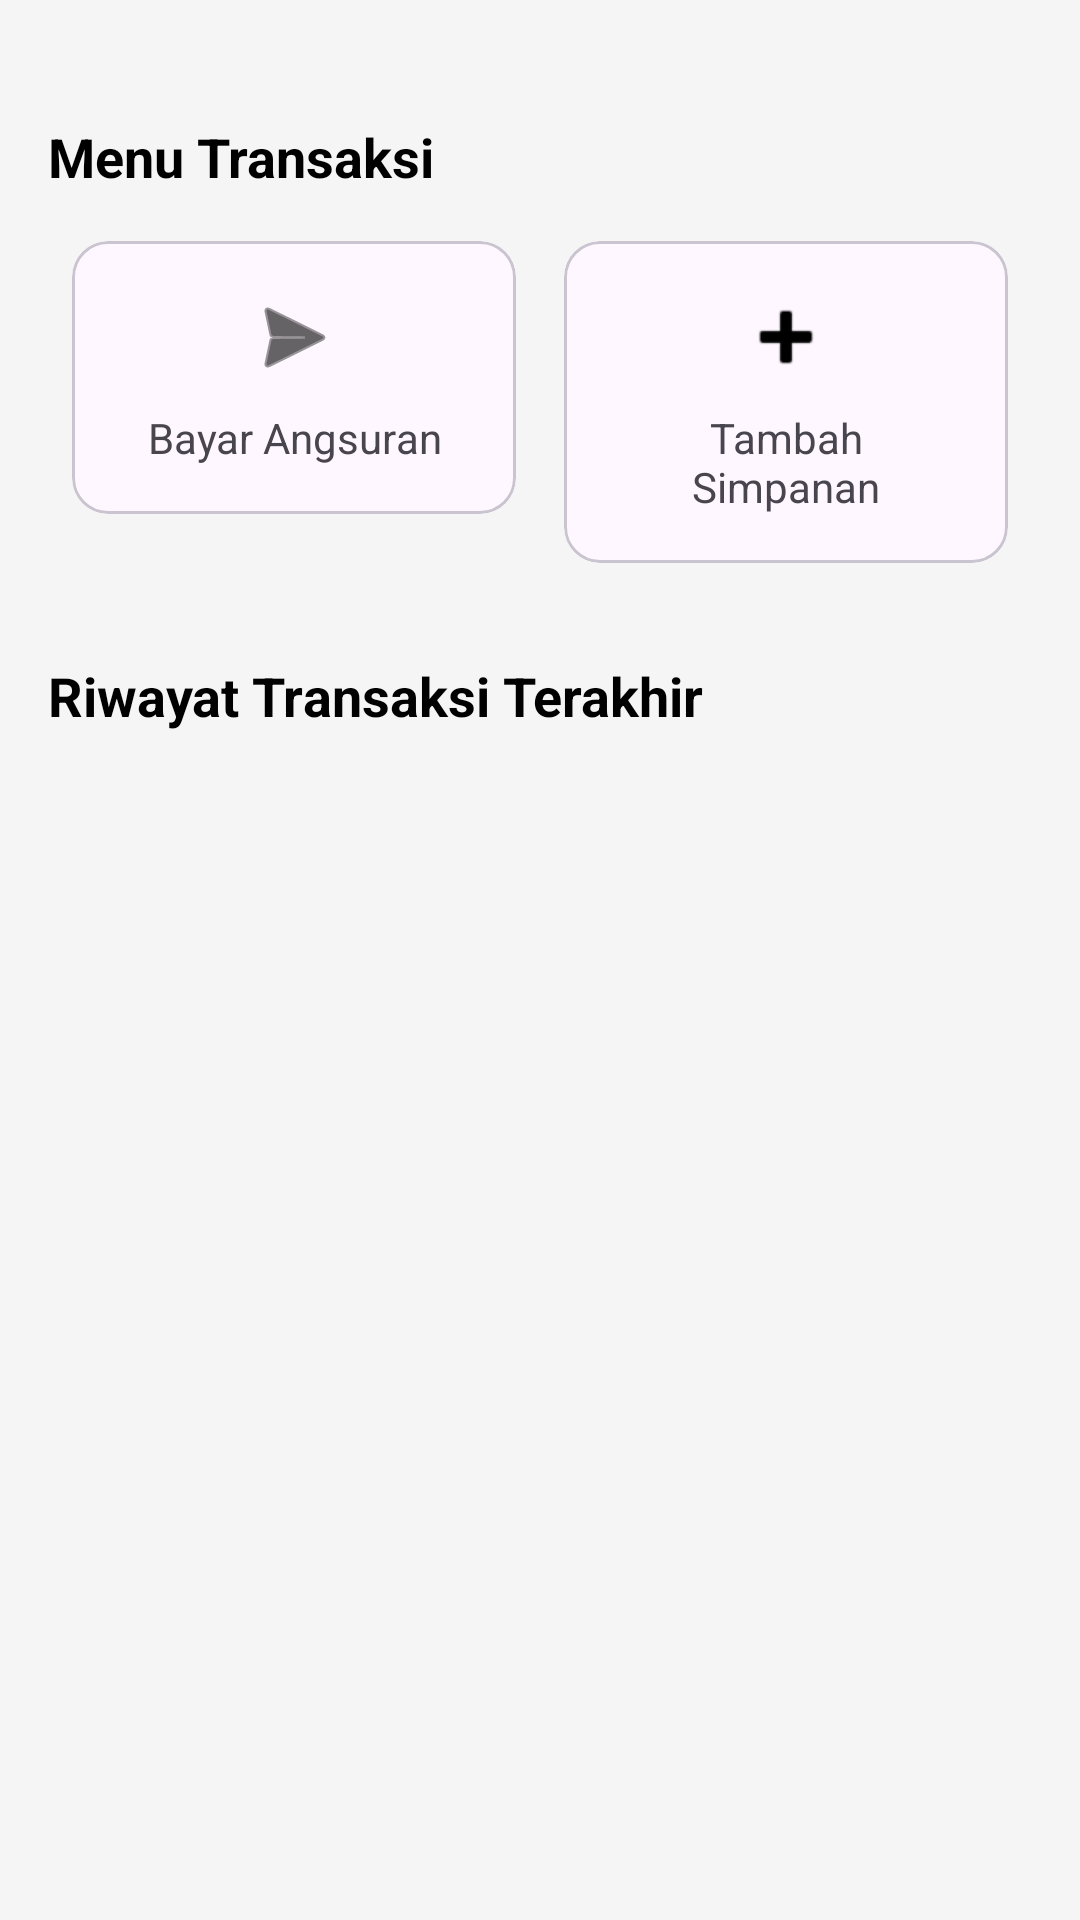

Layout XML and referenced resources for this Android screen:
<!-- AndroidManifest.xml: application theme Theme.MAP_MID_TERM -->
<!-- res/layout/fragment_transaction.xml -->
<?xml version="1.0" encoding="utf-8"?>
<FrameLayout xmlns:android="http://schemas.android.com/apk/res/android"
    xmlns:app="http://schemas.android.com/apk/res-auto"
    xmlns:tools="http://schemas.android.com/tools"
    android:layout_width="match_parent"
    android:layout_height="match_parent"
    android:background="#F5F5F5"
    tools:context=".fragments.TransactionFragment">

    <ScrollView
        android:layout_width="match_parent"
        android:layout_height="match_parent">

        <LinearLayout
            android:layout_width="match_parent"
            android:layout_height="wrap_content"
            android:orientation="vertical"
            android:padding="16dp">

            
            
            <LinearLayout
                android:id="@+id/layout_upcoming_payment"
                android:layout_width="match_parent"
                android:layout_height="wrap_content"
                android:orientation="vertical"
                android:visibility="gone"
                tools:visibility="visible">

                <TextView
                    android:layout_width="wrap_content"
                    android:layout_height="wrap_content"
                    android:text="Tagihan Berikutnya"
                    android:textColor="@color/black"
                    android:textSize="18sp"
                    android:textStyle="bold" />

                <com.google.android.material.card.MaterialCardView
                    android:id="@+id/card_upcoming_payment"
                    android:layout_width="match_parent"
                    android:layout_height="wrap_content"
                    android:layout_marginTop="8dp"
                    app:cardCornerRadius="12dp">

                    <LinearLayout
                        android:layout_width="match_parent"
                        android:layout_height="wrap_content"
                        android:orientation="vertical"
                        android:padding="16dp">

                        <TextView
                            android:id="@+id/tv_payment_title"
                            android:layout_width="wrap_content"
                            android:layout_height="wrap_content"
                            android:text="Angsuran Pinjaman"
                            android:textColor="@color/black"
                            android:textStyle="bold" />

                        <TextView
                            android:id="@+id/tv_payment_amount"
                            android:layout_width="wrap_content"
                            android:layout_height="wrap_content"
                            android:layout_marginTop="4dp"
                            android:text="Rp 0"
                            android:textColor="?attr/colorPrimary"
                            android:textSize="24sp"
                            android:textStyle="bold" />

                        <TextView
                            android:id="@+id/tv_payment_due_date"
                            android:layout_width="wrap_content"
                            android:layout_height="wrap_content"
                            android:layout_marginTop="8dp"
                            android:text="Jatuh tempo: -" />

                        <Button
                            android:id="@+id/btn_pay_now"
                            android:layout_width="match_parent"
                            android:layout_height="wrap_content"
                            android:layout_marginTop="12dp"
                            android:text="Bayar Sekarang" />
                    </LinearLayout>
                </com.google.android.material.card.MaterialCardView>
            </LinearLayout>

            
            <TextView
                android:layout_width="wrap_content"
                android:layout_height="wrap_content"
                android:layout_marginTop="24dp"
                android:text="Menu Transaksi"
                android:textColor="@color/black"
                android:textSize="18sp"
                android:textStyle="bold" />

            <LinearLayout
                android:layout_width="match_parent"
                android:layout_height="wrap_content"
                android:layout_marginTop="8dp"
                android:orientation="horizontal">

                <com.google.android.material.card.MaterialCardView
                    android:id="@+id/card_bayar_angsuran"
                    android:layout_width="0dp"
                    android:layout_height="wrap_content"
                    android:layout_margin="8dp"
                    android:layout_weight="1"
                    android:clickable="true"
                    android:focusable="true"
                    app:cardCornerRadius="12dp">

                    <LinearLayout
                        android:layout_width="match_parent"
                        android:layout_height="wrap_content"
                        android:gravity="center"
                        android:orientation="vertical"
                        android:padding="16dp">
                        
                        <ImageView
                            android:layout_width="32dp"
                            android:layout_height="32dp"
                            android:src="@android:drawable/ic_menu_send"
                            app:tint="@color/black"/>
                        <TextView
                            android:layout_width="wrap_content"
                            android:layout_height="wrap_content"
                            android:layout_marginTop="8dp"
                            android:text="Bayar Angsuran"
                            android:textAlignment="center" />
                    </LinearLayout>
                </com.google.android.material.card.MaterialCardView>

                <com.google.android.material.card.MaterialCardView
                    android:id="@+id/card_tambah_simpanan"
                    android:layout_width="0dp"
                    android:layout_height="wrap_content"
                    android:layout_margin="8dp"
                    android:layout_weight="1"
                    android:clickable="true"
                    android:focusable="true"
                    app:cardCornerRadius="12dp">

                    <LinearLayout
                        android:layout_width="match_parent"
                        android:layout_height="wrap_content"
                        android:gravity="center"
                        android:orientation="vertical"
                        android:padding="16dp">
                        
                        <ImageView
                            android:layout_width="32dp"
                            android:layout_height="32dp"
                            android:src="@android:drawable/ic_input_add"
                            app:tint="@color/black"/>
                        <TextView
                            android:layout_width="wrap_content"
                            android:layout_height="wrap_content"
                            android:layout_marginTop="8dp"
                            android:text="Tambah Simpanan"
                            android:textAlignment="center" />
                    </LinearLayout>
                </com.google.android.material.card.MaterialCardView>
            </LinearLayout>

            
            <TextView
                android:layout_width="wrap_content"
                android:layout_height="wrap_content"
                android:layout_marginTop="24dp"
                android:text="Riwayat Transaksi Terakhir"
                android:textColor="@color/black"
                android:textSize="18sp"
                android:textStyle="bold" />

            <TextView
                android:id="@+id/tv_no_transactions"
                android:layout_width="wrap_content"
                android:layout_height="wrap_content"
                android:layout_gravity="center_horizontal"
                android:layout_marginTop="16dp"
                android:text="Belum ada transaksi."
                android:visibility="gone"
                tools:visibility="visible" />

            <androidx.recyclerview.widget.RecyclerView
                android:id="@+id/rv_latest_transactions"
                android:layout_width="match_parent"
                android:layout_height="wrap_content"
                android:layout_marginTop="8dp"
                tools:itemCount="3"
                tools:listitem="@layout/item_transaction" />

        </LinearLayout>
    </ScrollView>

    <ProgressBar
        android:id="@+id/progress_bar"
        android:layout_width="wrap_content"
        android:layout_height="wrap_content"
        android:layout_gravity="center"
        android:visibility="gone"
        tools:visibility="visible" />

</FrameLayout>
<!-- res/layout/item_transaction.xml (included above) -->
<?xml version="1.0" encoding="utf-8"?>
<androidx.cardview.widget.CardView
    xmlns:android="http://schemas.android.com/apk/res/android"
    xmlns:app="http://schemas.android.com/apk/res-auto"
    android:layout_width="match_parent"
    android:layout_height="wrap_content"
    android:layout_marginHorizontal="16dp"
    android:layout_marginBottom="8dp"
    app:cardCornerRadius="12dp"
    app:cardElevation="2dp"
    app:cardBackgroundColor="#FFFFFF">

    <RelativeLayout
        android:layout_width="match_parent"
        android:layout_height="wrap_content"
        android:padding="16dp">

        <ImageView
            android:id="@+id/ivTransactionIcon"
            android:layout_width="40dp"
            android:layout_height="40dp"
            android:src="@android:drawable/stat_sys_download"
            app:tint="#4CAF50"
            android:background="@drawable/circle_bg_green_light"
            android:padding="8dp"
            android:layout_alignParentStart="true"
            android:layout_alignParentTop="true" />

        <LinearLayout
            android:id="@+id/layoutText"
            android:layout_width="match_parent"
            android:layout_height="wrap_content"
            android:orientation="vertical"
            android:layout_toEndOf="@id/ivTransactionIcon"
            android:layout_toStartOf="@id/tvTransactionAmount"
            android:layout_marginStart="12dp"
            android:layout_marginEnd="8dp"
            android:layout_alignTop="@id/ivTransactionIcon">

            <TextView
                android:id="@+id/tvTransactionDescription"
                android:layout_width="wrap_content"
                android:layout_height="wrap_content"
                android:text="Pemasukan"
                android:textColor="#212121"
                android:textStyle="bold"
                android:textSize="16sp" />

            <TextView
                android:id="@+id/tvTransactionDate"
                android:layout_width="wrap_content"
                android:layout_height="wrap_content"
                android:text="22 Dec 2025"
                android:textColor="#757575"
                android:textSize="12sp"
                android:layout_marginTop="2dp"/>

            <ImageView
                android:id="@+id/ivProofImage"
                android:layout_width="100dp"
                android:layout_height="100dp"
                android:layout_marginTop="8dp"
                android:scaleType="centerCrop"
                android:visibility="gone"
                android:background="#EEEEEE"/>
        </LinearLayout>

        <TextView
            android:id="@+id/tvTransactionAmount"
            android:layout_width="wrap_content"
            android:layout_height="wrap_content"
            android:text="+ Rp100.000"
            android:textColor="#4CAF50"
            android:textStyle="bold"
            android:textSize="14sp"
            android:layout_alignParentEnd="true"
            android:layout_alignTop="@id/ivTransactionIcon"
            android:layout_marginTop="4dp"/>

    </RelativeLayout>
</androidx.cardview.widget.CardView>
<!-- resources referenced by this layout -->
<resources>
  <color name="black">#FF000000</color>
  <style name="Theme.MAP_MID_TERM" parent="Base.Theme.MAP_MID_TERM" />
  <style name="Base.Theme.MAP_MID_TERM" parent="Theme.Material3.DayNight.NoActionBar">
          
          <item name="colorPrimary">@color/prim</item>
          <item name="colorSecondary">@color/sec</item>
          <item name="android:statusBarColor">@color/prim</item>
          <item name="android:navigationBarColor">@color/white</item>
      </style>
  <color name="prim">#2fa660</color>
  <color name="sec">#0a5532</color>
  <color name="white">#FFFFFFFF</color>
</resources>
